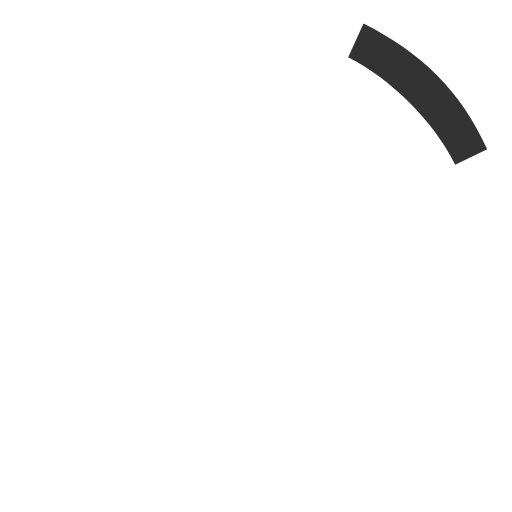
t = 0.00 s
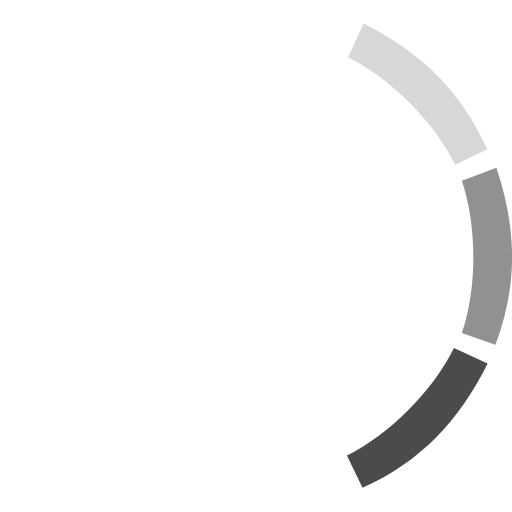
t = 0.29 s
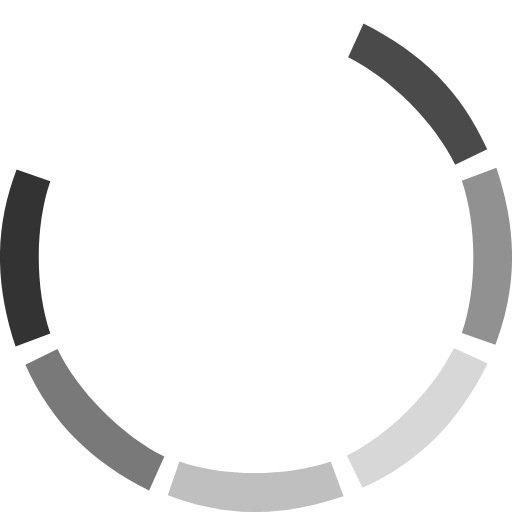
t = 0.63 s
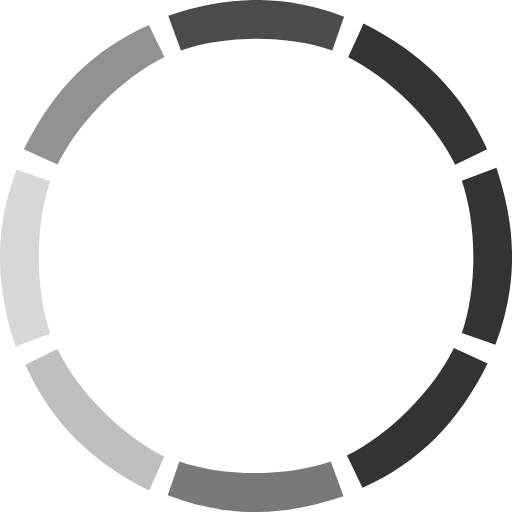
t = 0.92 s
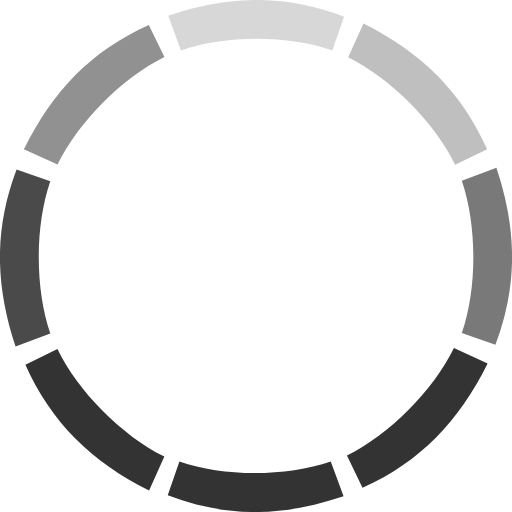
t = 1.25 s
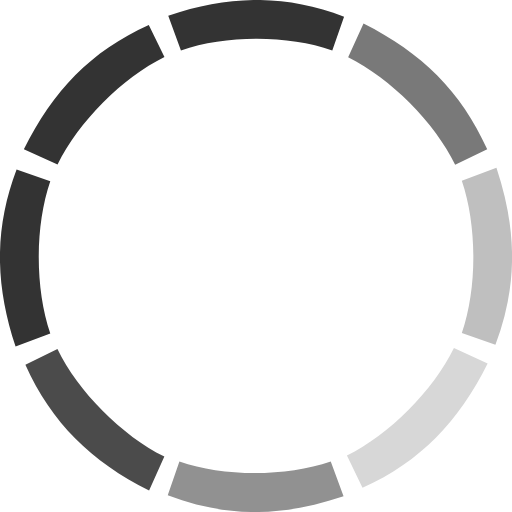
t = 1.54 s

The animated SVG that drew these frames (rendered in a browser with its animation timeline set to each time). Animation: 8 SMIL elements (animate=8); one cycle of 1.88 s, repeats indefinitely.

<svg xmlns="http://www.w3.org/2000/svg" xmlns:xlink="http://www.w3.org/1999/xlink" x="0" y="0" enable-background="new 0 0 500 500" version="1.1" viewBox="0 0 500 500" xml:space="preserve"><path fill="#fff" d="M355,22.9c56.6,28.5,95.4,66.1,120.8,122.9l-31.3,15.1C424.5,119.7,381.5,76.6,340,56"><animate fill="remove" accumulate="none" additive="replace" attributeName="fill" begin="0s" calcMode="linear" dur="1s" repeatCount="indefinite" restart="always" values="#333;#eee;#333;#333"/></path><path fill="#fff" d="M484.8,163.9c20,60.2,21,114.5-1,172.7L451,325.2c15-43.5,15-104.4,0-148.6"><animate fill="remove" accumulate="none" additive="replace" attributeName="fill" begin="0.125s" calcMode="linear" dur="1s" repeatCount="indefinite" restart="always" values="#333;#eee;#333;#333"/></path><path fill="#fff" d="M476.2,354.9c-28.3,56.8-65.7,95.9-122.2,121.5l-15.2-31.5c41.2-20.1,84.1-63.3,104.5-105"><animate fill="remove" accumulate="none" additive="replace" attributeName="fill" begin="0.250s" calcMode="linear" dur="1s" repeatCount="indefinite" restart="always" values="#333;#eee;#333;#333"/></path><path fill="#fff" d="M335.5,484.7c-59.9,20.1-113.8,21.1-171.7-1l11.4-33.1c43.1,15.1,103.8,15.1,147.8,0"><animate fill="remove" accumulate="none" additive="replace" attributeName="fill" begin="0.375s" calcMode="linear" dur="1s" repeatCount="indefinite" restart="always" values="#333;#eee;#333;#333"/></path><path fill="#fff" d="M145.6,479c-56.5-28.5-95.3-66.1-120.8-122.9l31.3-15.3c20,41.5,62.9,84.5,104.4,105.1"><animate fill="remove" accumulate="none" additive="replace" attributeName="fill" begin="0.500s" calcMode="linear" dur="1s" repeatCount="indefinite" restart="always" values="#333;#eee;#333;#333"/></path><path fill="#fff" d="M15.2,338.3c-20-60.2-21-114.5,1-172.7l32.9,11.4c-15,43.7-15,104.4,0,148.6"><animate fill="remove" accumulate="none" additive="replace" attributeName="fill" begin="0.625s" calcMode="linear" dur="1s" repeatCount="indefinite" restart="always" values="#333;#eee;#333;#333"/></path><path fill="#fff" d="M23.3,145.8c28.2-57,65.6-96.1,122-121.5l15.3,31.4c-41.1,20.1-83.9,63.3-104.4,105"><animate fill="remove" accumulate="none" additive="replace" attributeName="fill" begin="0.750s" calcMode="linear" dur="1s" repeatCount="indefinite" restart="always" values="#333;#eee;#333;#333"/></path><path fill="#fff" d="M164.3,15.3c59.9-20.1,113.8-21.1,171.7,1l-11.5,32.9c-43.2-15.1-103.8-15.1-147.8,0"><animate fill="remove" accumulate="none" additive="replace" attributeName="fill" begin="0.875s" calcMode="linear" dur="1s" repeatCount="indefinite" restart="always" values="#333;#eee;#333;#333"/></path><path fill="#fff" d="M161.4,360.3c-47.9,0-81.6-15.9-92.4-43.8c-9.7-25.1,0.1-56.1,27.7-87.4c26.6-30.1,66.7-57.3,113.1-76.5	c40.5-16.8,82.7-26.1,118.9-26.1c48,0,81.7,15.9,92.5,43.8c9.7,25.1-0.1,56.1-27.7,87.4c-26.6,30.1-66.7,57.3-113.1,76.5	C239.8,351,197.5,360.3,161.4,360.3L161.4,360.3z M328.6,139c-34.7,0-75.3,8.9-114.4,25.2c-44.7,18.6-83.3,44.6-108.6,73.4	c-24.3,27.6-33.3,53.9-25.4,74.3c8.9,22.8,38.5,35.9,81.2,35.9c34.7,0,75.3-8.9,114.4-25.2C320.5,304,359,278,384.4,249.2	c24.3-27.5,33.3-53.9,25.4-74.3C401,152.1,371.3,139,328.6,139L328.6,139z M169,359.4c-46.3,0-78.9-15.5-89.4-42.5	c-9.5-24.5,0.1-54.7,27.1-85.1c25.7-28.9,64.4-55.1,109.1-73.6c39.2-16.3,80.1-25.3,115.2-25.3c46.3,0,78.9,15.5,89.4,42.5	c19.1,49.3-40.7,119.1-136.2,158.7C244.9,350.4,204,359.4,169,359.4L169,359.4z M331,148.1c-33.2,0-72.1,8.6-109.7,24.2	c-42.7,17.7-79.5,42.5-103.7,69.8c-22.6,25.4-31.4,50.6-24.3,69.1c8.1,20.9,35.7,32.9,75.7,32.9c33.2,0,72.1-8.6,109.7-24.2	c84.9-35.3,143.5-98.8,128-138.9C398.5,160.1,370.9,148.1,331,148.1z M345.2,407.4c-45,0-108-35.9-160.4-91.6	c-35.6-37.7-62.5-80-75.7-119c-13.8-40.6-11.2-73.1,7.3-91.8c10.1-10.2,24.1-15.4,41.5-15.4c45,0,108,35.9,160.5,91.5	c35.6,37.8,62.5,80,75.7,119c13.8,40.6,11.2,73.1-7.2,91.7C376.6,402.2,362.6,407.4,345.2,407.4L345.2,407.4z M157.8,102.3	c-14.2,0-25.3,4-33.1,11.8c-14.9,15-16.4,42.9-4.3,78.7c12.7,37.3,38.6,77.9,73,114.4c50.3,53.3,109.8,87.8,151.8,87.8	c14.2,0,25.3-4,33.1-11.8c14.9-15,16.4-42.9,4.3-78.6c-12.7-37.3-38.6-77.9-73-114.4C259.3,136.7,199.7,102.3,157.8,102.3	L157.8,102.3z M336.8,408.3c-43.3,0-104.2-34.8-154.9-88.6c-34.3-36.3-60.2-77-73.1-114.4c-13.6-39.4-11.1-71,6.8-89.2	c9.8-9.9,23.3-14.9,40.2-14.9c43.4,0,104.2,34.8,154.9,88.6C383.9,267.6,413.1,357,377,393.4C367.1,403.3,353.6,408.3,336.8,408.3z M155.7,116.5c-12.8,0-22.9,3.6-29.9,10.6c-13.4,13.5-14.6,40.2-3.2,73.1c12.2,35.4,37,74.1,69.8,108.9c48.1,51,104.8,84,144.4,84	c12.8,0,22.9-3.6,29.9-10.6c29.2-29.4-1.3-112.7-66.6-181.9C252,149.4,195.3,116.4,155.7,116.5L155.7,116.5z M267,245.7	c0,12.1-9.4,21.8-21.1,21.8s-21.1-9.8-21.1-21.8c0-12.1,9.4-21.8,21.1-21.8C257.6,223.9,267,233.7,267,245.7z M197.4,425	c-8.5,0-16.5-1.7-23.9-5.2c-24.9-11.6-39.9-41.1-42.2-83.2c-2.2-40.6,7.7-88.4,27.9-134.6c35.5-81.5,94.4-138.5,143.3-138.5	c8.5,0,16.5,1.7,23.9,5.2c24.9,11.6,39.9,41.1,42.1,83.2c2.2,40.5-7.7,88.4-27.9,134.6C305.2,368,246.3,425,197.4,425L197.4,425z M302.5,76c-43.6,0-99.2,55.1-132.3,131.1c-19.4,44.5-28.9,90.2-26.8,128.8c2,37.1,14.4,62.9,35,72.5c5.8,2.7,12.1,4.1,18.9,4.1	c43.6,0,99.2-55.1,132.3-131.1c19.4-44.5,28.9-90.2,26.8-128.8c-2-37.1-14.4-62.9-35-72.4C315.7,77.4,309.3,76,302.5,76L302.5,76z M190.4,419.7c-7.8,0-15.2-1.6-22-4.8c-23.9-11.1-37.8-40.1-39.2-81.5c-1.3-39.5,8.8-86.3,28.7-131.8c35.4-81.3,92.7-138,139.4-138	c7.8,0,15.2,1.6,22,4.8c23.9,11.1,37.8,40,39.2,81.5c1.3,39.5-8.8,86.3-28.6,131.8C294.5,362.9,237.1,419.7,190.4,419.7z M297.4,78.9c-40.4,0-93.4,54.3-125.9,129c-18.9,43.4-28.6,87.8-27.4,125c1.2,35.3,12,59.5,30.5,68.1c4.9,2.3,10.2,3.4,15.9,3.4	c40.4,0,93.4-54.3,125.9-129c18.9-43.4,28.6-87.8,27.4-125c-1.2-35.3-12-59.5-30.5-68.1C308.4,80,303.1,78.9,297.4,78.9L297.4,78.9z"/></svg>
